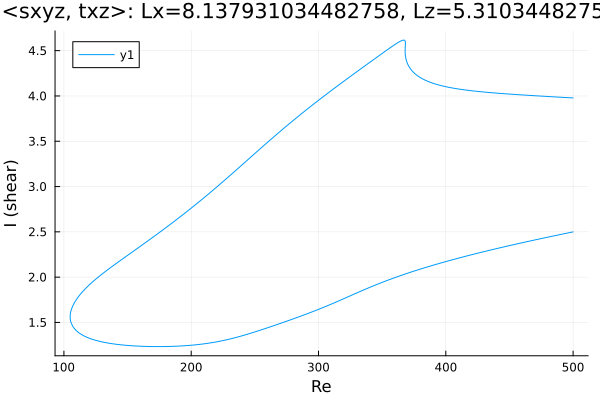

The table this chart was drawn from, first rows:
Re, shear
500.0, 3.978
499.2, 3.979
497.8, 3.98
496.4, 3.981
495, 3.982
493.6, 3.983
492.2, 3.984
490.8, 3.985
489.4, 3.987
487.9, 3.988
486.5, 3.989
485.1, 3.99
483.7, 3.991
482.3, 3.992
480.9, 3.994
479.5, 3.995
478.5, 3.995
477.1, 3.997
475.7, 3.998
474.3, 3.999
472.9, 4
471.5, 4.001
470, 4.003
468.6, 4.004
467.2, 4.005
465.8, 4.006
464.4, 4.007
463, 4.009
461.6, 4.01
460.1, 4.011
458.7, 4.013
457.3, 4.014
455.9, 4.015
454.5, 4.016
453.1, 4.018
451.7, 4.019
450.2, 4.021
448.8, 4.022
447.4, 4.023
446, 4.025
444.6, 4.026
443.2, 4.028
441.8, 4.029
440.3, 4.031
438.9, 4.032
437.5, 4.034
436.1, 4.036
434.7, 4.037
433.3, 4.039
431.9, 4.041
430.4, 4.043
429, 4.045
427.6, 4.046
426.2, 4.048
424.8, 4.051
423.4, 4.053
422, 4.055
420.6, 4.057
419.1, 4.059
417.7, 4.062
... 647 more rows
